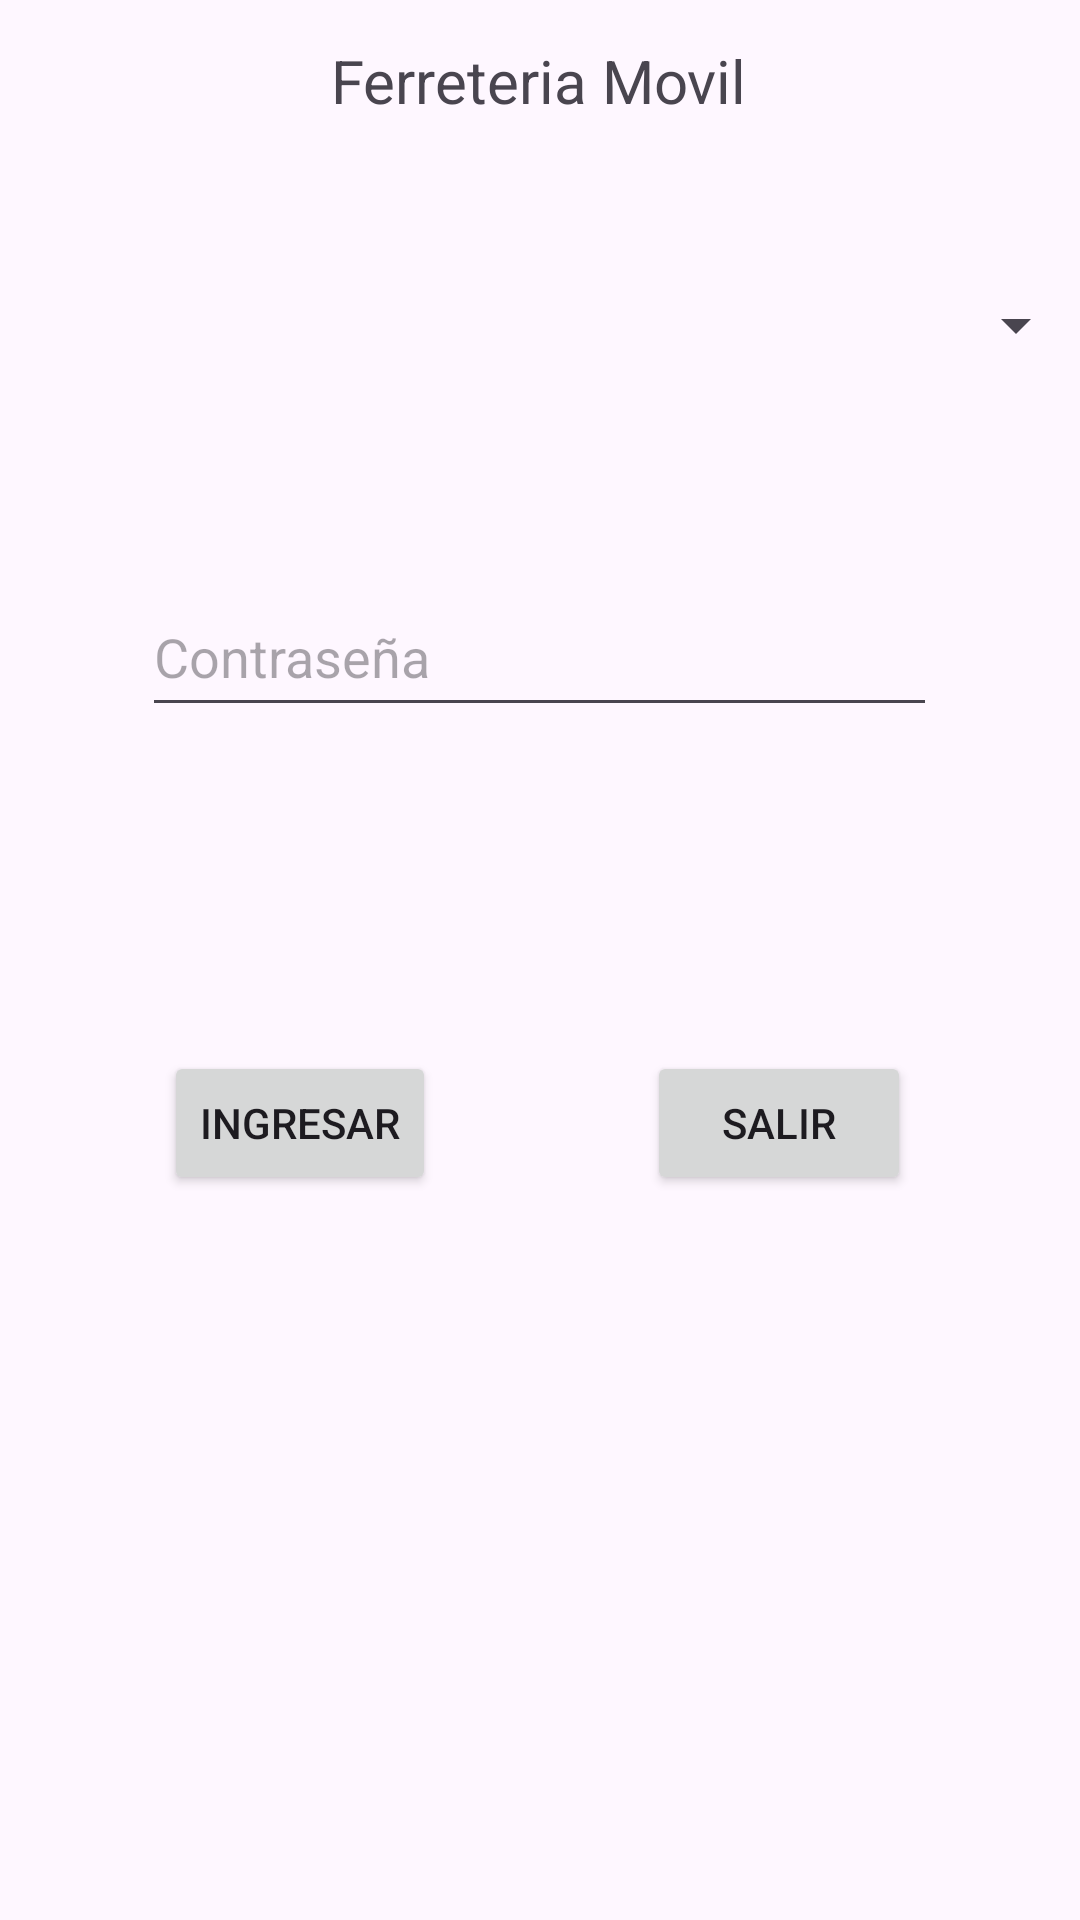

Here is an Android app screen rendered from its layout file. Give the layout XML and the strings, colors and styles it references.
<!-- AndroidManifest.xml: application theme Theme.Mov2_Diagnostico -->
<!-- res/layout/activity_main.xml -->
<?xml version="1.0" encoding="utf-8"?>
<androidx.constraintlayout.widget.ConstraintLayout xmlns:android="http://schemas.android.com/apk/res/android"
    xmlns:app="http://schemas.android.com/apk/res-auto"
    xmlns:tools="http://schemas.android.com/tools"
    android:layout_width="match_parent"
    android:layout_height="match_parent"
    tools:context=".MainActivity">

    <TextView
        android:id="@+id/textView"
        android:layout_width="wrap_content"
        android:layout_height="wrap_content"
        android:text="@string/app_name"
        android:textSize="20sp"
        app:layout_constraintBottom_toBottomOf="parent"
        app:layout_constraintEnd_toEndOf="parent"
        app:layout_constraintHorizontal_bias="0.498"
        app:layout_constraintStart_toStartOf="parent"
        app:layout_constraintTop_toTopOf="parent"
        app:layout_constraintVertical_bias="0.022" />

    <Spinner
        android:id="@+id/spnUsuario"
        android:layout_width="364dp"
        android:layout_height="48dp"
        android:layout_marginTop="44dp"
        app:layout_constraintEnd_toEndOf="parent"
        app:layout_constraintHorizontal_bias="0.489"
        app:layout_constraintStart_toStartOf="parent"
        app:layout_constraintTop_toBottomOf="@+id/textView" />

    <EditText
        android:id="@+id/edtContraseña"
        android:layout_width="265dp"
        android:layout_height="50dp"
        android:layout_marginTop="60dp"
        android:ems="10"
        android:hint="Contraseña"
        android:inputType="textPassword"
        app:layout_constraintEnd_toEndOf="parent"
        app:layout_constraintHorizontal_bias="0.497"
        app:layout_constraintStart_toStartOf="parent"
        app:layout_constraintTop_toBottomOf="@+id/spnUsuario" />

    <Button
        android:id="@+id/btnIngreso"
        android:layout_width="wrap_content"
        android:layout_height="wrap_content"
        android:layout_marginTop="108dp"
        android:text="Ingresar"
        app:layout_constraintEnd_toEndOf="parent"
        app:layout_constraintHorizontal_bias="0.203"
        app:layout_constraintStart_toStartOf="parent"
        app:layout_constraintTop_toBottomOf="@+id/edtContraseña" />

    <Button
        android:id="@+id/btnSalir"
        android:layout_width="wrap_content"
        android:layout_height="wrap_content"
        android:layout_marginTop="108dp"
        android:text="Salir"
        app:layout_constraintEnd_toEndOf="parent"
        app:layout_constraintHorizontal_bias="0.793"
        app:layout_constraintStart_toStartOf="parent"
        app:layout_constraintTop_toBottomOf="@+id/edtContraseña" />

</androidx.constraintlayout.widget.ConstraintLayout>
<!-- resources referenced by this layout -->
<resources>
  <string name="app_name">Ferreteria Movil</string>
  <style name="Theme.Mov2_Diagnostico" parent="Base.Theme.Mov2_Diagnostico" />
  <style name="Base.Theme.Mov2_Diagnostico" parent="Theme.Material3.DayNight.NoActionBar">
          
          
      </style>
</resources>
